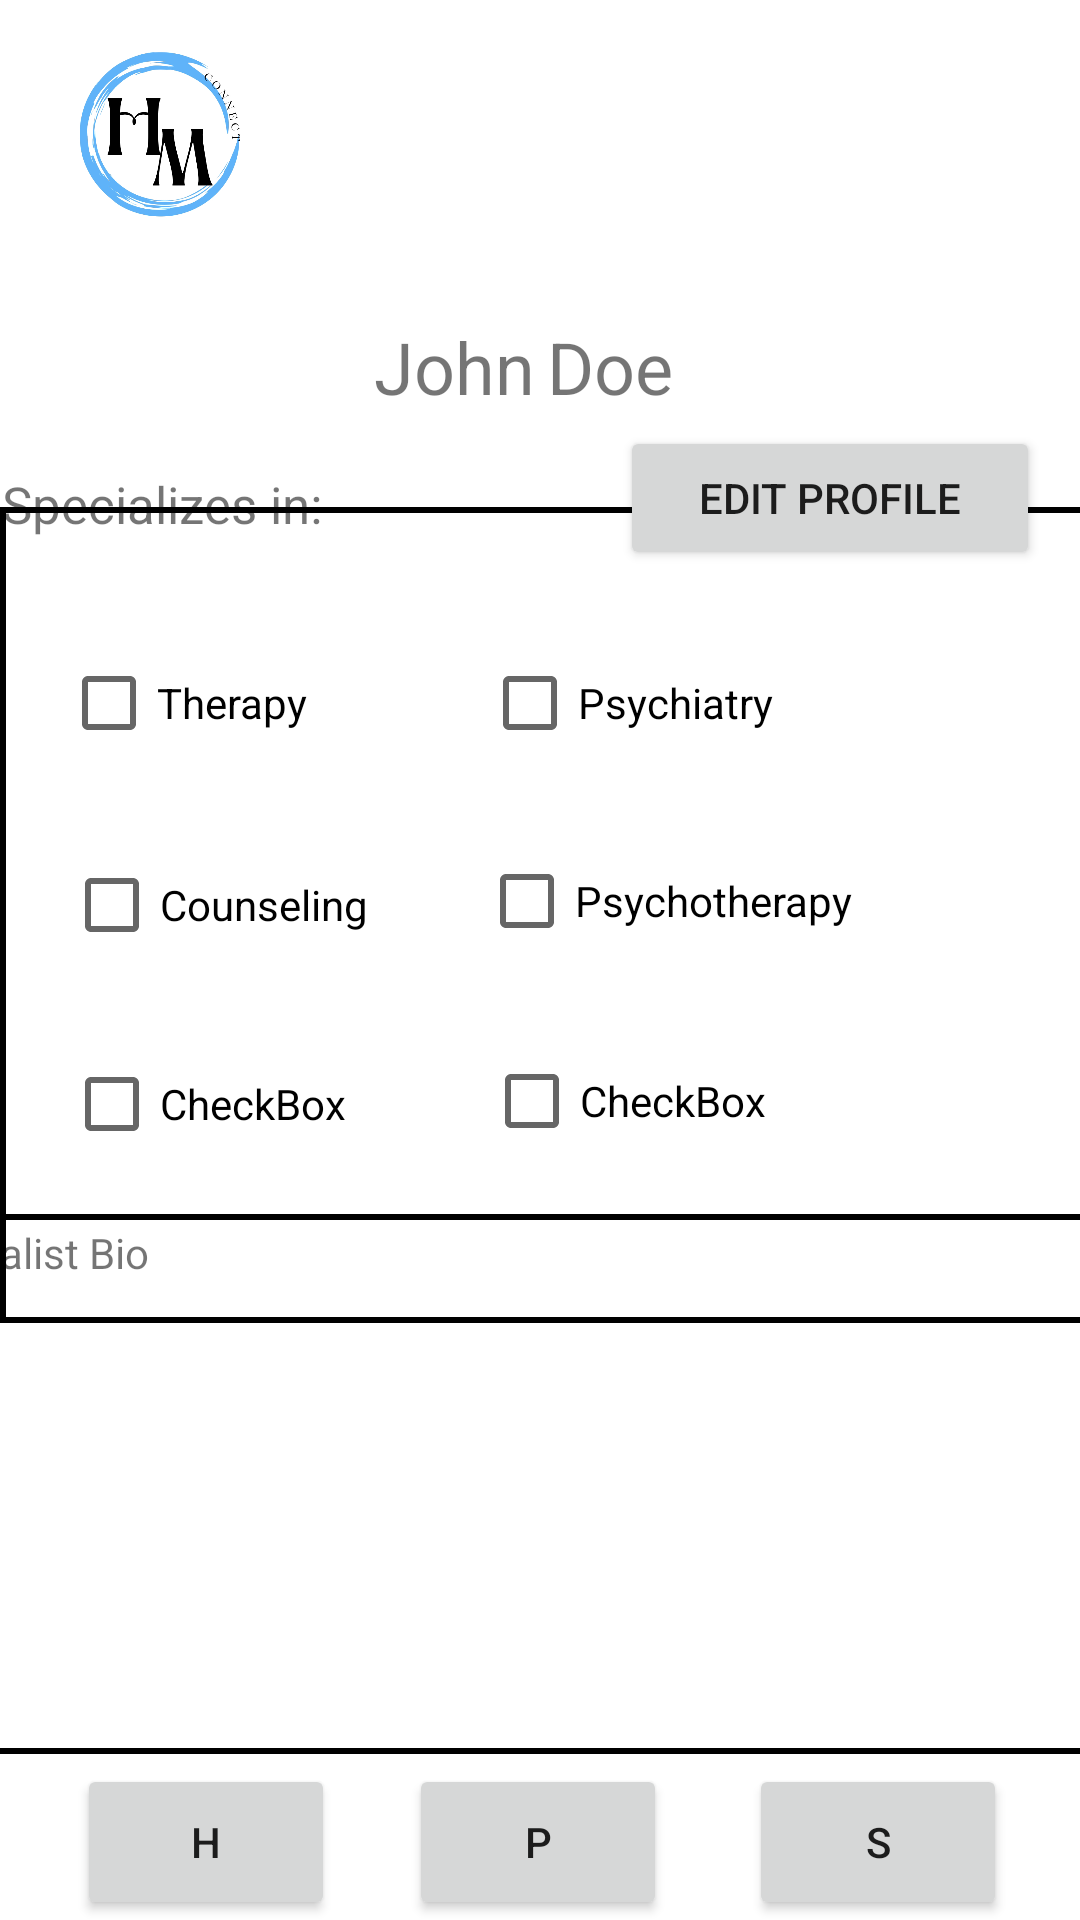

Layout XML and referenced resources for this Android screen:
<!-- AndroidManifest.xml: application theme Theme.HealthyMindConnect -->
<!-- res/layout/specialist_profile_page.xml -->
<?xml version="1.0" encoding="utf-8"?>
<androidx.constraintlayout.widget.ConstraintLayout xmlns:android="http://schemas.android.com/apk/res/android"
    xmlns:app="http://schemas.android.com/apk/res-auto"
    xmlns:tools="http://schemas.android.com/tools"
    android:layout_width="match_parent"
    android:layout_height="match_parent">

    <TextView
        android:id="@+id/textView19"
        android:layout_width="359dp"
        android:layout_height="28dp"
        android:text="Specializes in:"
        android:textSize="17sp"
        app:layout_constraintBottom_toBottomOf="parent"
        app:layout_constraintEnd_toEndOf="parent"
        app:layout_constraintStart_toStartOf="parent"
        app:layout_constraintTop_toTopOf="parent"
        app:layout_constraintVertical_bias="0.256" />

    <View
        android:id="@+id/view6"
        android:layout_width="423dp"
        android:layout_height="56dp"
        android:layout_marginTop="676dp"
        android:background="@drawable/navbar_border"
        app:layout_constraintEnd_toEndOf="parent"
        app:layout_constraintHorizontal_bias="0.142"
        app:layout_constraintStart_toStartOf="parent"
        app:layout_constraintTop_toTopOf="parent" />

    <Button
        android:id="@+id/SpecialistHome"
        android:layout_width="86dp"
        android:layout_height="52dp"
        android:text="H"
        android:textAlignment="center"
        app:cornerRadius="50dp"
        app:iconPadding="0dp"
        app:layout_constraintBottom_toBottomOf="parent"
        app:layout_constraintEnd_toEndOf="parent"
        app:layout_constraintHorizontal_bias="0.094"
        app:layout_constraintStart_toStartOf="parent"
        app:layout_constraintTop_toTopOf="parent"
        app:layout_constraintVertical_bias="1.0" />

    <Button
        android:id="@+id/button8"
        android:layout_width="86dp"
        android:layout_height="52dp"
        android:text="S"
        app:cornerRadius="50dp"
        app:layout_constraintBottom_toBottomOf="parent"
        app:layout_constraintEnd_toEndOf="parent"
        app:layout_constraintHorizontal_bias="0.911"
        app:layout_constraintStart_toStartOf="parent"
        app:layout_constraintTop_toTopOf="parent"
        app:layout_constraintVertical_bias="1.0" />

    <Button
        android:id="@+id/SpecialistProfileButton"
        android:layout_width="86dp"
        android:layout_height="52dp"
        android:text="P"
        app:cornerRadius="50dp"
        app:layout_constraintBottom_toBottomOf="parent"
        app:layout_constraintEnd_toEndOf="parent"
        app:layout_constraintHorizontal_bias="0.498"
        app:layout_constraintStart_toStartOf="parent"
        app:layout_constraintTop_toTopOf="parent"
        app:layout_constraintVertical_bias="1.0" />

    <View
        android:id="@+id/view3"
        android:layout_width="411dp"
        android:layout_height="272dp"
        android:background="@drawable/navbar_border"
        app:layout_constraintBottom_toBottomOf="parent"
        app:layout_constraintEnd_toEndOf="parent"
        app:layout_constraintHorizontal_bias="0.0"
        app:layout_constraintStart_toStartOf="parent"
        app:layout_constraintTop_toTopOf="parent"
        app:layout_constraintVertical_bias="0.459" />

    <CheckBox
        android:id="@+id/checkBox2"
        android:layout_width="179dp"
        android:layout_height="46dp"
        android:text="CheckBox"
        app:layout_constraintBottom_toBottomOf="parent"
        app:layout_constraintEnd_toEndOf="parent"
        app:layout_constraintHorizontal_bias="0.892"
        app:layout_constraintStart_toStartOf="parent"
        app:layout_constraintTop_toTopOf="parent"
        app:layout_constraintVertical_bias="0.579" />

    <CheckBox
        android:id="@+id/checkBox"
        android:layout_width="179dp"
        android:layout_height="46dp"
        android:text="CheckBox"
        app:layout_constraintBottom_toBottomOf="parent"
        app:layout_constraintEnd_toEndOf="parent"
        app:layout_constraintHorizontal_bias="0.117"
        app:layout_constraintStart_toStartOf="parent"
        app:layout_constraintTop_toTopOf="parent"
        app:layout_constraintVertical_bias="0.581" />

    <CheckBox
        android:id="@+id/psychotherabyBoxpfp"
        android:layout_width="179dp"
        android:layout_height="46dp"
        android:text="Psychotherapy"
        app:layout_constraintBottom_toBottomOf="parent"
        app:layout_constraintEnd_toEndOf="parent"
        app:layout_constraintHorizontal_bias="0.883"
        app:layout_constraintStart_toStartOf="parent"
        app:layout_constraintTop_toTopOf="parent"
        app:layout_constraintVertical_bias="0.467" />

    <CheckBox
        android:id="@+id/counselingBoxpfp"
        android:layout_width="179dp"
        android:layout_height="46dp"
        android:text="Counseling"
        app:layout_constraintBottom_toBottomOf="parent"
        app:layout_constraintEnd_toEndOf="parent"
        app:layout_constraintHorizontal_bias="0.117"
        app:layout_constraintStart_toStartOf="parent"
        app:layout_constraintTop_toTopOf="parent"
        app:layout_constraintVertical_bias="0.469" />

    <CheckBox
        android:id="@+id/psychiatryBoxpfp"
        android:layout_width="179dp"
        android:layout_height="46dp"
        android:text="Psychiatry"
        app:layout_constraintBottom_toBottomOf="parent"
        app:layout_constraintEnd_toEndOf="parent"
        app:layout_constraintHorizontal_bias="0.887"
        app:layout_constraintStart_toStartOf="parent"
        app:layout_constraintTop_toTopOf="parent"
        app:layout_constraintVertical_bias="0.356" />

    <CheckBox
        android:id="@+id/therapyBoxpfpp"
        android:layout_width="179dp"
        android:layout_height="46dp"
        android:checked="false"
        android:text="Therapy"
        app:layout_constraintBottom_toBottomOf="parent"
        app:layout_constraintEnd_toEndOf="parent"
        app:layout_constraintHorizontal_bias="0.113"
        app:layout_constraintStart_toStartOf="parent"
        app:layout_constraintTop_toTopOf="parent"
        app:layout_constraintVertical_bias="0.356" />

    <View
        android:id="@+id/view5"
        android:layout_width="414dp"
        android:layout_height="180dp"
        android:background="@drawable/navbar_border"
        app:layout_constraintBottom_toBottomOf="parent"
        app:layout_constraintEnd_toEndOf="parent"
        app:layout_constraintHorizontal_bias="0.666"
        app:layout_constraintStart_toStartOf="parent"
        app:layout_constraintTop_toTopOf="parent"
        app:layout_constraintVertical_bias="0.880" />

    <TextView
        android:id="@+id/textView21"
        android:layout_width="395dp"
        android:layout_height="175dp"
        android:text="Specialist Bio"
        app:layout_constraintBottom_toBottomOf="@id/view5"
        app:layout_constraintEnd_toEndOf="@id/view5"
        app:layout_constraintHorizontal_bias="0.052"
        app:layout_constraintStart_toStartOf="@id/view5"
        app:layout_constraintTop_toTopOf="@id/view5"
        app:layout_constraintVertical_bias="0.683" />

    <ImageView
        android:id="@+id/imageView4"
        android:layout_width="82dp"
        android:layout_height="67dp"
        app:layout_constraintBottom_toBottomOf="parent"
        app:layout_constraintEnd_toEndOf="parent"
        app:layout_constraintHorizontal_bias="0.048"
        app:layout_constraintStart_toStartOf="parent"
        app:layout_constraintTop_toTopOf="parent"
        app:layout_constraintVertical_bias="0.024"
        app:srcCompat="@drawable/img_2928" />

    <ImageView
        android:id="@+id/imageView5"
        android:layout_width="97dp"
        android:layout_height="65dp"
        app:layout_constraintBottom_toBottomOf="parent"
        app:layout_constraintEnd_toEndOf="parent"
        app:layout_constraintHorizontal_bias="0.497"
        app:layout_constraintStart_toStartOf="parent"
        app:layout_constraintTop_toTopOf="parent"
        app:layout_constraintVertical_bias="0.072"
        app:srcCompat="@drawable/pfp" />

    <TextView
        android:id="@+id/SpecialistFirst"
        android:layout_width="68dp"
        android:layout_height="38dp"
        android:text="@string/first_name"
        android:textAlignment="center"
        android:textSize="24sp"
        app:layout_constraintBottom_toBottomOf="parent"
        app:layout_constraintEnd_toEndOf="parent"
        app:layout_constraintHorizontal_bias="0.402"
        app:layout_constraintStart_toStartOf="parent"
        app:layout_constraintTop_toTopOf="parent"
        app:layout_constraintVertical_bias="0.176" />

    <TextView
        android:id="@+id/SpecialistLast"
        android:layout_width="72dp"
        android:layout_height="38dp"
        android:text="@string/last_name"
        android:textAlignment="center"
        android:textSize="24sp"
        app:layout_constraintBottom_toBottomOf="parent"
        app:layout_constraintEnd_toEndOf="parent"
        app:layout_constraintHorizontal_bias="0.581"
        app:layout_constraintStart_toStartOf="parent"
        app:layout_constraintTop_toTopOf="parent"
        app:layout_constraintVertical_bias="0.176" />

    <Button
        android:id="@+id/button6"
        android:layout_width="140dp"
        android:layout_height="48dp"
        android:text="Edit Profile"
        app:layout_constraintBottom_toBottomOf="parent"
        app:layout_constraintEnd_toEndOf="parent"
        app:layout_constraintHorizontal_bias="0.94"
        app:layout_constraintStart_toStartOf="parent"
        app:layout_constraintTop_toTopOf="parent"
        app:layout_constraintVertical_bias="0.24" />

</androidx.constraintlayout.widget.ConstraintLayout>
<!-- resources referenced by this layout -->
<resources>
  <!-- drawable img_2928: jpg bitmap (drawable, 137600 bytes) -->
  <!-- drawable navbar_border (drawable) -->
  <?xml version="1.0" encoding="utf-8"?>
      <shape xmlns:android="http://schemas.android.com/apk/res/android"
          android:shape="rectangle" >
  
          <stroke
              android:width="2dp"
              android:color="#000000" />
      </shape>
  <string name="first_name">John</string>
  <string name="last_name">Doe</string>
  <style name="Theme.HealthyMindConnect" parent="Theme.MaterialComponents.DayNight.NoActionBar">
          
          <item name="colorPrimary">@color/light_violet</item>
          <item name="colorPrimaryVariant">@color/light_violet</item>
          <item name="colorOnPrimary">@color/black</item>
          
          <item name="colorSecondary">@color/teal_200</item>
          <item name="colorSecondaryVariant">@color/teal_700</item>
          <item name="colorOnSecondary">@color/black</item>
          
          <item name="android:statusBarColor" tools:targetApi="l">?attr/colorPrimaryVariant</item>
          
      </style>
  <color name="light_violet">#CF9FFF</color>
  <color name="black">#FF000000</color>
  <color name="teal_200">#FF03DAC5</color>
  <color name="teal_700">#FF018786</color>
</resources>
